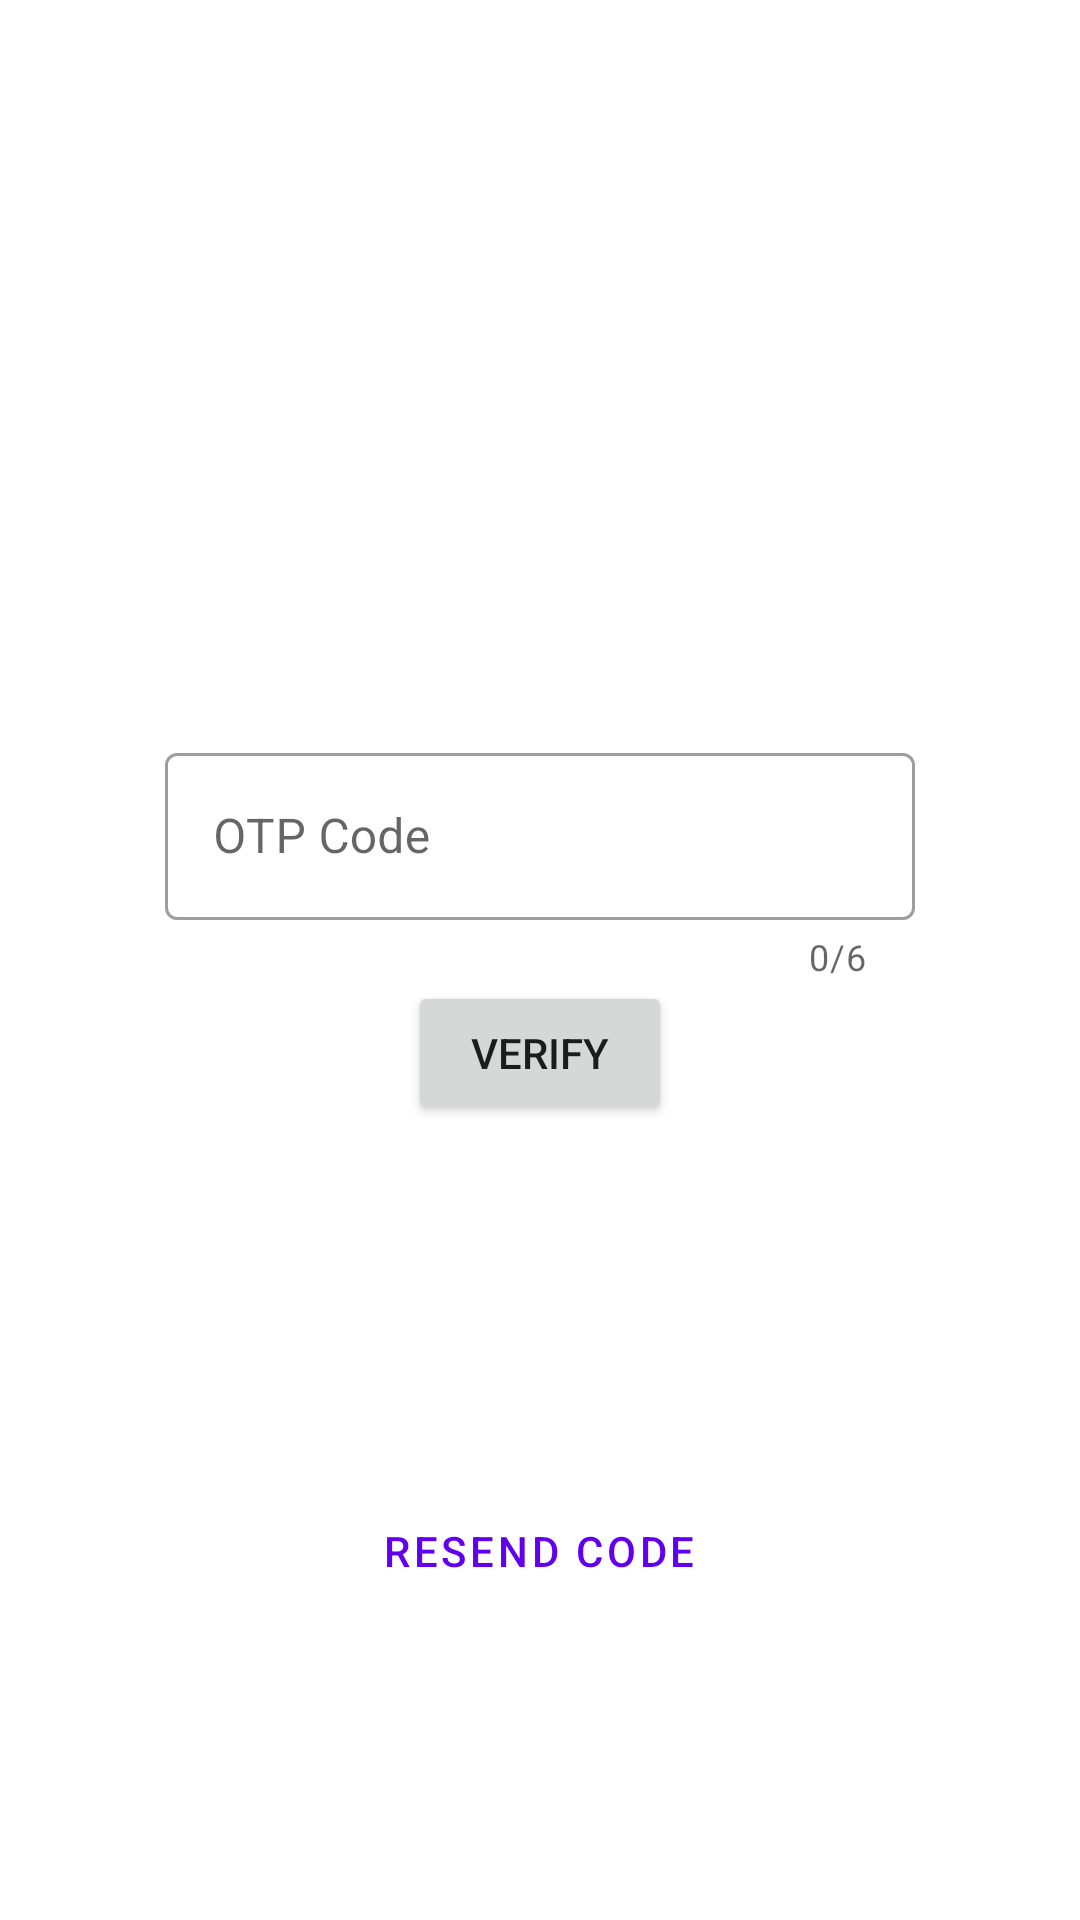

Write the Android layout XML for this screen, with the resource values it uses.
<!-- AndroidManifest.xml: application theme Theme.MyApplication -->
<!-- res/layout/fragment_enter_otp.xml -->
<?xml version="1.0" encoding="utf-8"?>
<androidx.constraintlayout.widget.ConstraintLayout xmlns:android="http://schemas.android.com/apk/res/android"
    xmlns:app="http://schemas.android.com/apk/res-auto"
    xmlns:tools="http://schemas.android.com/tools"
    android:layout_width="match_parent"
    android:layout_height="match_parent"
    android:padding="16dp"
    tools:context=".EnterOTPFragment">

    <ImageButton
        android:id="@+id/button_otp_back"
        style="?android:attr/borderlessButtonStyle"
        android:layout_width="wrap_content"
        android:layout_height="wrap_content"
        android:contentDescription="@string/back_arrow_icon_desc"
        android:minWidth="32dp"
        android:minHeight="32dp"
        android:src="@drawable/ic_arrow_back"
        android:tint="@color/white"
        app:layout_constraintStart_toStartOf="parent"
        app:layout_constraintTop_toTopOf="parent" />


    <TextView
        android:id="@+id/textview_otp_code_sent"
        android:layout_width="350dp"
        android:layout_height="wrap_content"
        android:text="@string/otp_code_sent"
        android:textAlignment="center"
        android:textColor="@color/white"
        app:layout_constraintBottom_toTopOf="@id/verifyCodeContainer"
        app:layout_constraintEnd_toEndOf="parent"
        app:layout_constraintStart_toStartOf="parent"
        app:layout_constraintTop_toBottomOf="@id/button_otp_back" />

    <LinearLayout
        android:id="@+id/verifyCodeContainer"
        android:layout_width="wrap_content"
        android:layout_height="wrap_content"
        android:gravity="bottom"
        android:orientation="vertical"
        android:paddingBottom="16dp"
        app:layout_constraintBottom_toTopOf="@id/resendCodeContainer"
        app:layout_constraintEnd_toEndOf="parent"
        app:layout_constraintStart_toStartOf="parent"
        app:layout_constraintTop_toBottomOf="@id/textview_otp_code_sent">

        <com.google.android.material.textfield.TextInputLayout
            android:id="@+id/enterOTPContainer"
            style="@style/Widget.MaterialComponents.TextInputLayout.OutlinedBox"
            android:layout_width="250dp"
            android:layout_height="wrap_content"
            android:hint="@string/otp_code_label"
            app:errorEnabled="true"
            app:counterEnabled="true"
            app:counterMaxLength="6"
            app:layout_constraintBottom_toTopOf="@id/resendCodeContainer"
            app:layout_constraintEnd_toEndOf="parent"
            app:layout_constraintStart_toStartOf="parent"
            app:layout_constraintTop_toBottomOf="@id/textview_otp_code_sent">

            <com.google.android.material.textfield.TextInputEditText
                android:layout_width="match_parent"
                android:layout_height="wrap_content"
                android:inputType="number" />

        </com.google.android.material.textfield.TextInputLayout>

        <Button
            android:id="@+id/button_verify"
            android:layout_width="wrap_content"
            android:layout_height="wrap_content"
            android:layout_gravity="center"
            android:text="@string/verify" />

    </LinearLayout>

    <LinearLayout
        android:id="@+id/resendCodeContainer"
        android:layout_width="wrap_content"
        android:layout_height="wrap_content"
        android:gravity="bottom"
        android:orientation="vertical"
        android:paddingBottom="16dp"
        app:layout_constraintBottom_toBottomOf="parent"
        app:layout_constraintEnd_toEndOf="parent"
        app:layout_constraintStart_toStartOf="parent"
        app:layout_constraintTop_toBottomOf="@id/verifyCodeContainer">

        <TextView
            android:id="@+id/textview_second"
            android:layout_width="350dp"
            android:layout_height="wrap_content"
            android:layout_gravity="center"
            android:text="@string/did_not_receive"
            android:textAlignment="center"
            android:textColor="@color/white" />

        <Button
            android:id="@+id/button_second"
            android:layout_width="wrap_content"
            android:layout_height="wrap_content"
            android:layout_gravity="center"
            android:text="@string/resend"
            style="?attr/materialButtonOutlinedStyle"/>

    </LinearLayout>

</androidx.constraintlayout.widget.ConstraintLayout>
<!-- resources referenced by this layout -->
<resources>
  <color name="white">#FFFFFFFF</color>
  <!-- drawable ic_arrow_back (drawable) -->
  <vector android:autoMirrored="true" android:height="24dp"
      android:tint="#555555" android:viewportHeight="24"
      android:viewportWidth="24" android:width="24dp" xmlns:android="http://schemas.android.com/apk/res/android">
      <path android:fillColor="@android:color/white" android:pathData="M20,11H7.83l5.59,-5.59L12,4l-8,8 8,8 1.41,-1.41L7.83,13H20v-2z"/>
  </vector>
  <string name="back_arrow_icon_desc">Back</string>
  <string name="did_not_receive">Did not receive OTP code or timed out? Click below to have a new one sent to you.</string>
  <string name="otp_code_label">OTP Code</string>
  <string name="otp_code_sent">A one-time password (OTP) code has been sent to the number ending in %1$s. Please enter the code below to complete your registration</string>
  <string name="resend">Resend Code</string>
  <string name="verify">Verify</string>
  <style name="Theme.MyApplication" parent="Theme.MaterialComponents.DayNight.DarkActionBar">
          
          <item name="colorPrimary">@color/purple_500</item>
          <item name="colorPrimaryVariant">@color/purple_700</item>
          <item name="colorOnPrimary">@color/white</item>
          
          <item name="colorSecondary">@color/teal_200</item>
          <item name="colorSecondaryVariant">@color/teal_700</item>
          <item name="colorOnSecondary">@color/black</item>
          
          <item name="android:statusBarColor" tools:targetApi="l">?attr/colorPrimaryVariant</item>
          
      </style>
  <color name="purple_500">#FF6200EE</color>
  <color name="purple_700">#FF3700B3</color>
  <color name="teal_200">#FF03DAC5</color>
  <color name="teal_700">#FF018786</color>
  <color name="black">#FF000000</color>
</resources>
